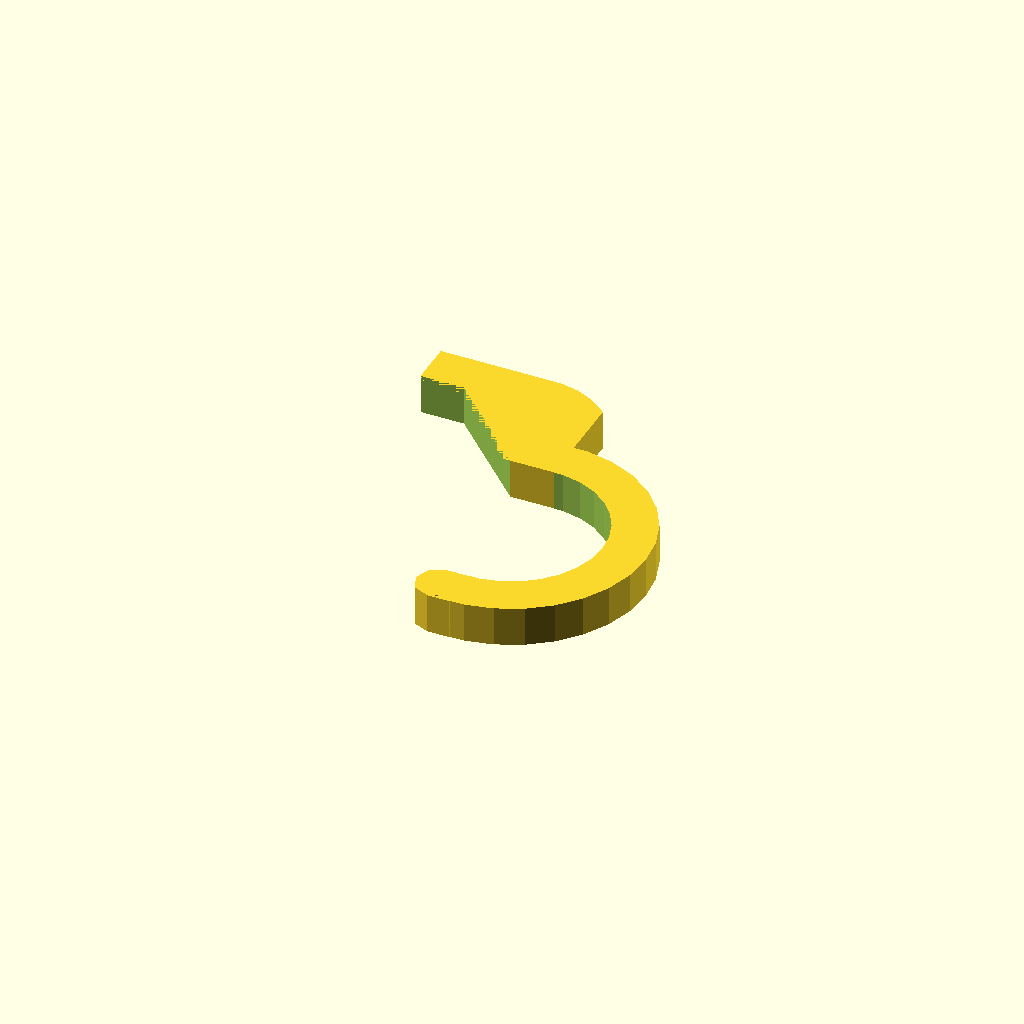
Cell 1: rendered with the file's own defaults.
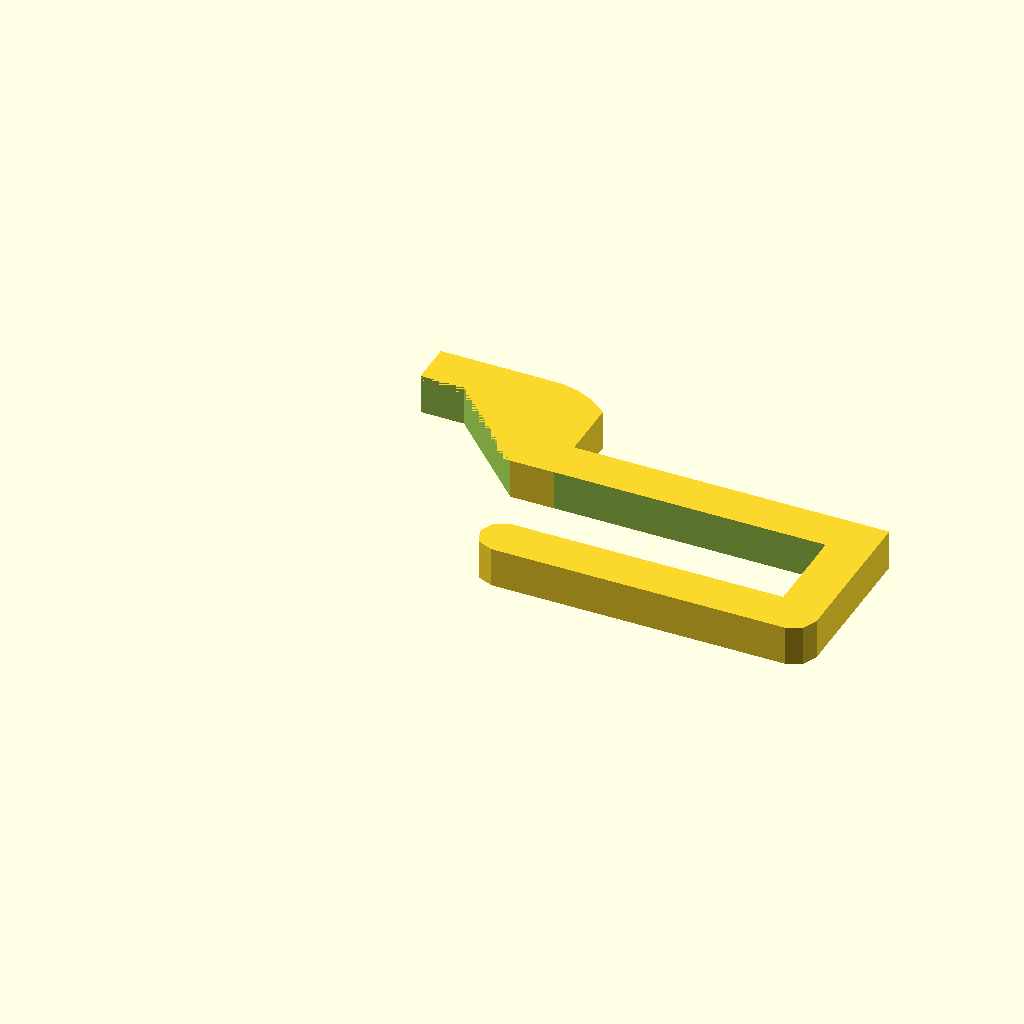
Cell 2: selector = "skadis_squared_hook" (everything else at default).
All cells are drawn from one camera (rotation 55°, 0°, 25°, orthographic, colour scheme Cornfield), so only the parameter changes between them.
OpenSCAD source file libraries/ikea_skadis_pegboard_accessories/ikea_skadis_customizer.scad:
// Include the file where the accessory modules are defined
include <ikea_skadis.scad>

/* [Accessory selector] */
selector = "skadis_curved_hook"; // [skadis_curved_hook, skadis_squared_hook, skadis_straight_hook, skadis_o_holder, skadis_u_holder, skadis_squared_holder, skadis_plier, skadis_plate, skadis_round_plate, skadis_box, skadis_round_box, skadis_rack, skadis_bits_serie]

/* [Global parameters] */
all_pegs = false; // [false,true]
fullfill = true; // [false,true]
retainer = false; // [false,true]
nozzle_width = 0.4;
tolerance = 0.6;

/* [skadis_curved_hook parameters] */
// Diameter
skadis_curved_hook_diamter = 20;

/* [skadis_squared_hook parameters] */
skadis_squared_hook_length = 10;
skadis_squared_hook_height = 30;

/* [skadis_straight_hook parameters] */
skadis_straight_hook_length = 60;

/* [skadis_o_holder parameters] */
skadis_o_holder_diameter = 16;

/* [skadis_u_holder parameters] */
skadis_u_holder_diameter = 16;

/* [skadis_squared_holder parameters] */
skadis_squared_holder_lenght = 60;
skadis_squared_holder_width = 20;

/* [skadis_plier parameters] */
skadis_plier_length = 30;
skadis_plier_width = 18;
skadis_plier_filet = 6;

/* [skadis_plate parameters] */
skadis_plate_lenght = 80;
skadis_plate_width = 60;

/* [skadis_round_plate parameters] */
skadis_round_plate_diameter = 80;

/* [skadis_box parameters] */
skadis_box_length = 60;
skadis_box_width = 40;
skadis_box_height = 30;
skadis_box_filet = 6;

/* [skadis_round_box parameters] */
skadis_round_box_diameter = 30;
skadis_round_box_height = 40;

/* [skadis_rack parameters] */
skadis_rack_diameter_default = undef;
skadis_rack_diameter1 = 6;
skadis_rack_diameter2 = 22;
skadis_rack_number_of_units = 6;
skadis_rack_compact = false;

/* [skadis_bits_serie parameters] */
skadis_bits_serie_height = 22;
skadis_bits_serie_diameter = 8;
skadis_bits_serie_step = 2;
skadis_bits_serie_number_of_bits = 12;
skadis_bits_serie_number_of_facets = 36;
skadis_bits_serie_angle = 0;
skadis_bits_serie_bottom = true;
skadis_bits_serie_tolerance1 = 0.6;
skadis_bits_serie_tolerance2 = 0.6;
skadis_bits_serie_compact = false;

// Check each accessory option and call the corresponding module
module render_accessory(selector) {
    if (selector == "skadis_curved_hook") {
      skadis_curved_hook(skadis_curved_hook_diamter,
                         fullfill,
                         retainer);
    } else if (selector == "skadis_squared_hook") {
      skadis_squared_hook(skadis_squared_hook_length,
                          skadis_squared_hook_height,
                          fullfill,
                          retainer);
    } else if (selector == "skadis_straight_hook") {
      skadis_straight_hook(skadis_straight_hook_length,
                           fullfill,
                           retainer);
    } else if (selector == "skadis_o_holder") {
      skadis_o_holder(skadis_o_holder_diameter,
                      all_pegs,
                      fullfill,
                      retainer);
    } else if (selector == "skadis_u_holder") {
      skadis_u_holder(skadis_u_holder_diameter,
                      all_pegs,
                      fullfill,
                      retainer);
    } else if (selector == "skadis_squared_holder") {
      skadis_squared_holder(skadis_squared_holder_lenght,
                            skadis_squared_holder_width,
                            all_pegs,
                            fullfill,
                            retainer);
    } else if (selector == "skadis_plier") {
      skadis_plier(skadis_plier_length,
                   skadis_plier_width,
                   skadis_plier_filet,
                   all_pegs,
                   fullfill,
                   retainer);
    } else if (selector == "skadis_plate") {
      skadis_plate(skadis_plate_lenght,
                   skadis_plate_width,
                   all_pegs,
                   fullfill,
                   retainer);
    } else if (selector == "skadis_round_plate") {
      skadis_round_plate(skadis_round_plate_diameter,
                         all_pegs,
                         fullfill,
                         retainer);
    } else if (selector == "skadis_box") {
      skadis_box(skadis_box_length,
                 skadis_box_width,
                 skadis_box_height,
                 tolerance,
                 skadis_box_filet,
                 all_pegs,
                 fullfill,
                 retainer);
    } else if (selector == "skadis_round_box") {
      skadis_round_box(skadis_round_box_diameter,
                       skadis_round_box_height,
                       tolerance,
                       all_pegs,
                       fullfill,
                       retainer);
    } else if (selector == "skadis_rack") {
      skadis_rack(skadis_rack_diameter_default,
                  skadis_rack_diameter1,
                  skadis_rack_diameter2,
                  skadis_rack_number_of_units,
                  skadis_rack_compact,
                  all_pegs,
                  fullfill,
                  retainer);
    } else if (selector == "skadis_bits_serie") {
      skadis_bits_serie(skadis_bits_serie_height,
                        skadis_bits_serie_diameter,
                        skadis_bits_serie_step,
                        skadis_bits_serie_number_of_bits,
                        skadis_bits_serie_number_of_facets,
                        skadis_bits_serie_angle,
                        skadis_bits_serie_bottom,
                        skadis_bits_serie_tolerance1,
                        skadis_bits_serie_tolerance2,
                        skadis_bits_serie_compact,
                        all_pegs,
                        fullfill,
                        retainer);
    } else {
      echo("Invalid accessory selector:", selector);
    }
}

// Call the module to render the selected accessory
render_accessory(selector);
Parameter table extracted from the source (name, type, default, range or options):
selector: string, default "skadis_curved_hook", options "skadis_curved_hook", "skadis_squared_hook", "skadis_straight_hook", "skadis_o_holder", "skadis_u_holder", "skadis_squared_holder", "skadis_plier", "skadis_plate", "skadis_round_plate", "skadis_box", "skadis_round_box", "skadis_rack", "skadis_bits_serie"
all_pegs: bool, default false
fullfill: bool, default true
retainer: bool, default false
nozzle_width: number, default 0.4
tolerance: number, default 0.6
skadis_curved_hook_diamter: number, default 20
skadis_squared_hook_length: number, default 10
skadis_squared_hook_height: number, default 30
skadis_straight_hook_length: number, default 60
skadis_o_holder_diameter: number, default 16
skadis_u_holder_diameter: number, default 16
skadis_squared_holder_lenght: number, default 60
skadis_squared_holder_width: number, default 20
skadis_plier_length: number, default 30
skadis_plier_width: number, default 18
skadis_plier_filet: number, default 6
skadis_plate_lenght: number, default 80
skadis_plate_width: number, default 60
skadis_round_plate_diameter: number, default 80
skadis_box_length: number, default 60
skadis_box_width: number, default 40
skadis_box_height: number, default 30
skadis_box_filet: number, default 6
skadis_round_box_diameter: number, default 30
skadis_round_box_height: number, default 40
skadis_rack_diameter1: number, default 6
skadis_rack_diameter2: number, default 22
skadis_rack_number_of_units: number, default 6
skadis_rack_compact: bool, default false
skadis_bits_serie_height: number, default 22
skadis_bits_serie_diameter: number, default 8
skadis_bits_serie_step: number, default 2
skadis_bits_serie_number_of_bits: number, default 12
skadis_bits_serie_number_of_facets: number, default 36
skadis_bits_serie_angle: number, default 0
skadis_bits_serie_bottom: bool, default true
skadis_bits_serie_tolerance1: number, default 0.6
skadis_bits_serie_tolerance2: number, default 0.6
skadis_bits_serie_compact: bool, default false
